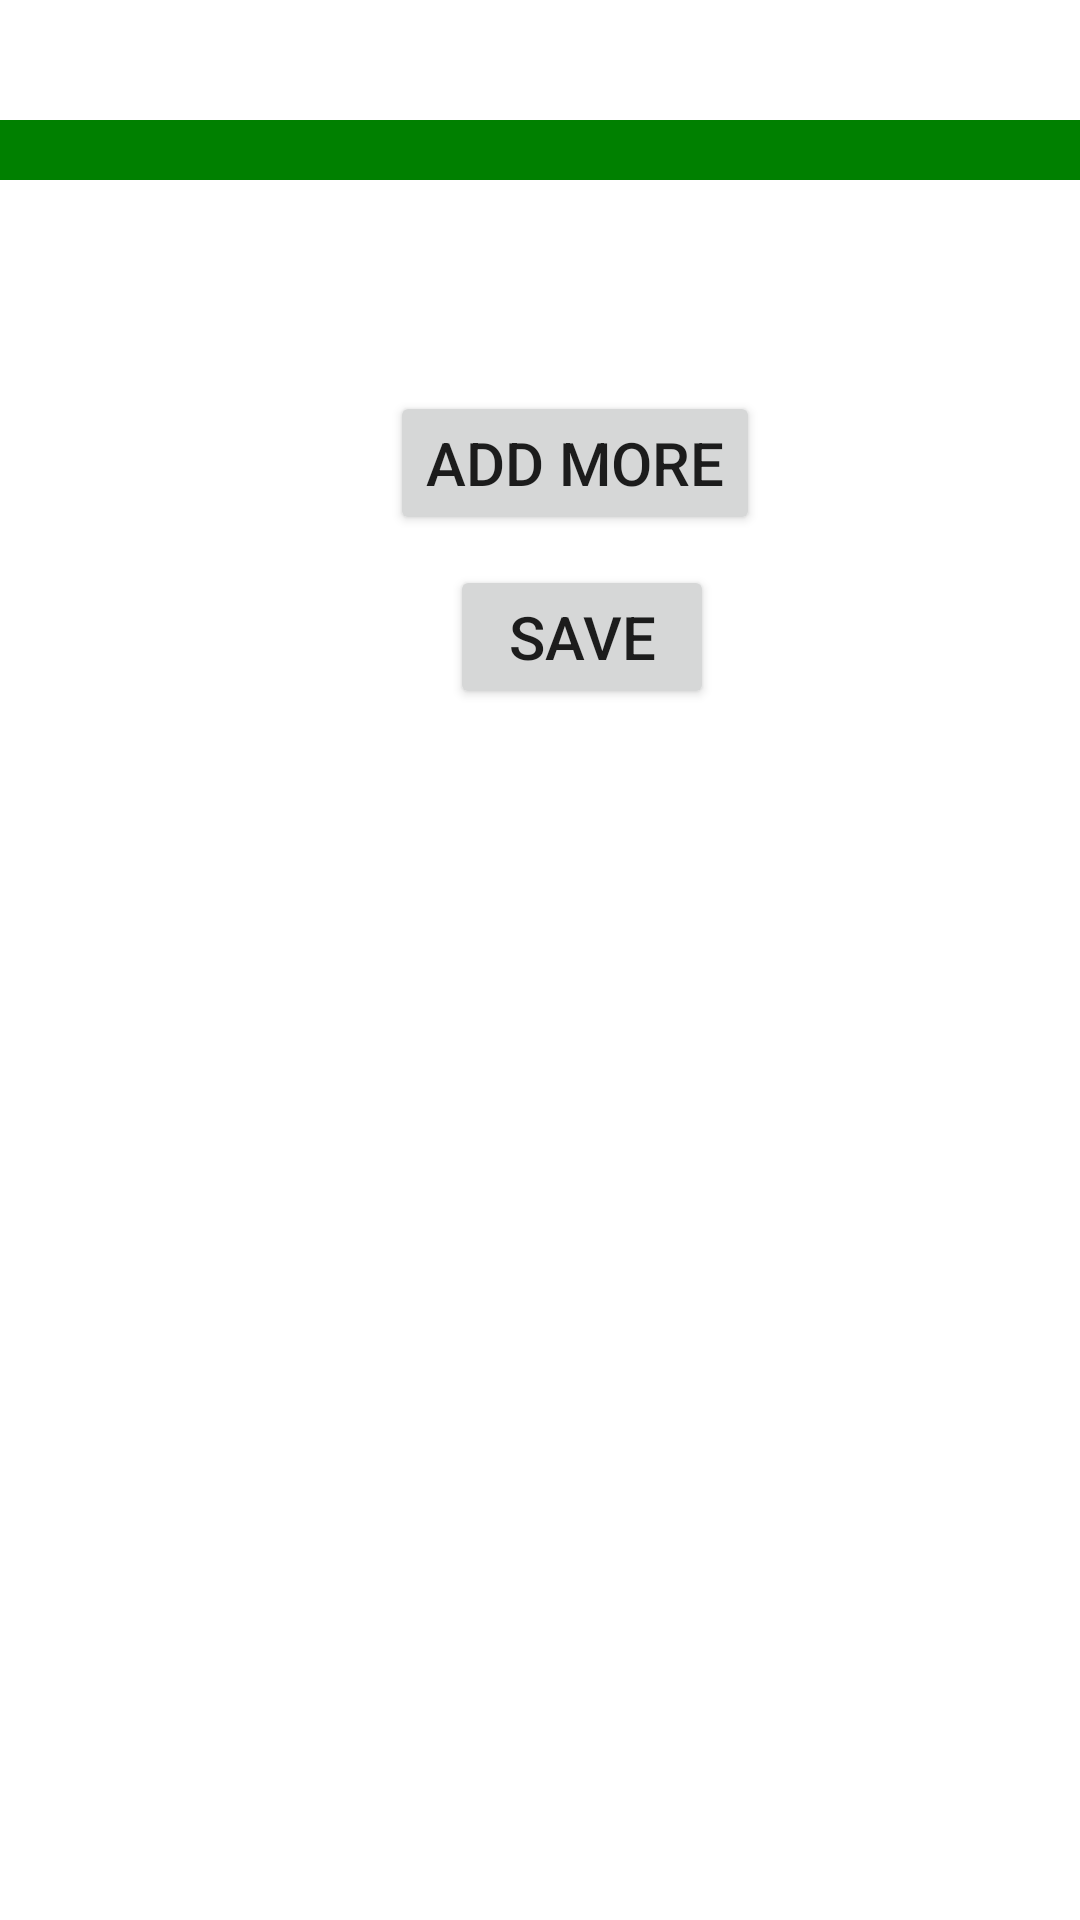

Layout XML and referenced resources for this Android screen:
<!-- AndroidManifest.xml: application theme Theme.AppTheme -->
<!-- res/layout/fragment_addmembers.xml -->
<?xml version="1.0" encoding="utf-8"?>
<androidx.constraintlayout.widget.ConstraintLayout xmlns:android="http://schemas.android.com/apk/res/android"
    xmlns:app="http://schemas.android.com/apk/res-auto"
    xmlns:tools="http://schemas.android.com/tools"
    android:layout_width="match_parent"
    android:layout_height="match_parent"
    android:background="@color/white"
    tools:context=".ui.members.AddMembersFragment">

    <ScrollView
        android:layout_width="match_parent"
        android:layout_height="match_parent"
        android:fillViewport="true">

    <LinearLayout
        android:layout_width="match_parent"
        android:layout_height="match_parent"
        android:orientation="vertical">

    <View
        android:id="@+id/divider2"
        android:layout_marginTop="40dp"
        android:layout_width="fill_parent"
        android:layout_height="20dp"
        android:background="@color/purple_700"/>
    <TextView
        android:id="@+id/text_addmembers"
        android:layout_width="match_parent"
        android:layout_height="wrap_content"
        android:layout_marginTop="10dp"
        android:textAlignment="center"
        android:textSize="30sp"
        android:textColor="@color/purple_700"
        android:textFontWeight="@integer/material_motion_duration_long_2"
        android:layout_marginLeft="10dp"
        app:layout_constraintBottom_toBottomOf="parent"
        app:layout_constraintEnd_toEndOf="parent"
        app:layout_constraintStart_toStartOf="parent"
        app:layout_constraintTop_toTopOf="parent" />

        <TableLayout
            android:id="@+id/tableMembers"
            android:layout_width="match_parent"
            android:layout_height="wrap_content"
            android:layout_marginTop="10dp">

            <TableRow
                android:layout_width="match_parent"
                android:layout_height="match_parent" />

            <TableRow
                android:layout_width="match_parent"
                android:layout_height="match_parent" />

            <TableRow
                android:layout_width="match_parent"
                android:layout_height="match_parent" />

            <TableRow
                android:layout_width="match_parent"
                android:layout_height="match_parent" />
        </TableLayout>

        <Button
            android:id="@+id/AddMore"
            android:layout_width="wrap_content"
            android:layout_height="wrap_content"
            android:layout_below="@+id/tableMembers"
            android:text="ADD MORE"
            android:layout_marginLeft="130dp"
            android:layout_centerHorizontal="true"
            android:textSize="20sp"
            android:layout_marginTop="10dp">
        </Button>

        <Button
            android:id="@+id/Save"
            android:layout_width="wrap_content"
            android:layout_height="wrap_content"
            android:layout_below="@+id/AddMore"
            android:text="SAVE"
            android:layout_marginLeft="150dp"
            android:layout_centerHorizontal="true"
            android:textSize="20sp"
            android:layout_marginTop="10dp">
        </Button>

    </LinearLayout>
    </ScrollView>
</androidx.constraintlayout.widget.ConstraintLayout>
<!-- resources referenced by this layout -->
<resources>
  <color name="purple_700">#008000</color>
  <color name="white">#FFFFFFFF</color>
  <style name="Theme.AppTheme" parent="Theme.MaterialComponents.DayNight.DarkActionBar">
          
          <item name="colorPrimary">@color/purple_700
          </item> 
          <item name="colorPrimaryVariant">@color/purple_700</item>
          <item name="colorOnPrimary">@color/white</item>
          
          <item name="colorSecondary">@color/teal_200</item>
          <item name="colorSecondaryVariant">@color/teal_700</item>
          <item name="colorOnSecondary">@color/black</item>
  
          
          <item name="android:statusBarColor">?attr/colorPrimaryVariant</item>
          
      </style>
  <color name="teal_200">#FF03DAC5</color>
  <color name="teal_700">#1434A4</color>
  <color name="black">#8585ad</color>
</resources>
